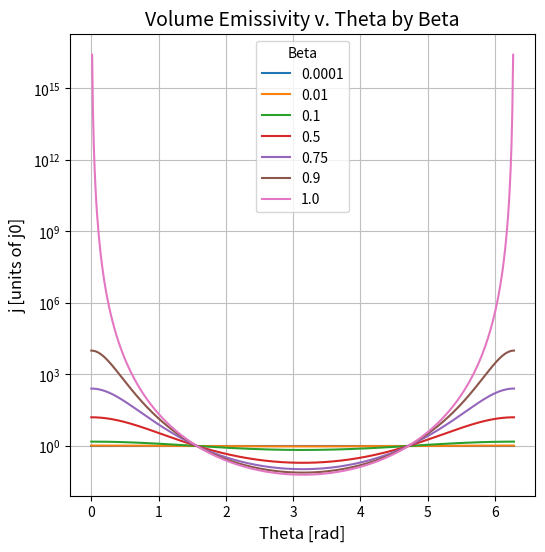

Generate this figure with matplotlib:
import sys
import os
import math
import numpy as np
#from scipy import interpolate
import matplotlib
matplotlib.use( 'Agg' )
import matplotlib.pyplot as plt
from random import randint


"""
Code Design:

1. Begin with j, and alpha, T, electron number density, wavelength. 
"""
	
def plot_jvtheta(x_arr, y_arr, beta):
	fignamestring = "JetEmissionsBetasJan26.png" 

	plt.plot(x_arr, y_arr, label=str(beta)) 	
	plt.yscale('log')	
		
	return 0

print("Welcome this code will compute a quick and dirty random walk through a slab.")
speed_light = 3.0*10**10     #speed of light: unites: [cm / s] 

fig = plt.figure(figsize=(6,6))
ax = fig.add_subplot(111)
title_string = "Volume Emissivity v. Theta by Beta"
ax.set_title(title_string ,fontsize=14)
ax.set_xlabel("Theta [rad]",fontsize=12)
ax.set_ylabel("j [units of j0]",fontsize=12)
ax.grid(True,linestyle='-',color='0.75')


beta1 = 1*10**-4
beta2 = 1*10**-2
beta3 = 1*10**-1
beta4 = 0.5
beta5 = 0.75
beta6 = 0.9
beta7 = 1.0 

beta_array = [beta1, beta2, beta3, beta4, beta5, beta6, beta7]
#beta = beta4

x_nparr = np.linspace(0,2*np.pi, 500)


for i in range(0, len(beta_array)):

	beta = float(beta_array[i])
	j_array = []
	x_array = []

	i = 0	
	for element in x_nparr:	
		if (1.-beta*math.cos(element))!=0:
			j_array.append(1./(1. - beta*math.cos(element))**4.)
			x_array.append(x_nparr[i])
			i += 1
		else:
			i += 1
			continue

	plot_jvtheta(x_array, j_array, beta)

	del j_array[:]
	del x_array[:]


plt.legend(loc='best', title='Beta')

figurename = "MultiJetEmissionsJan26.png"
plt.savefig(figurename)
plt.clf()
